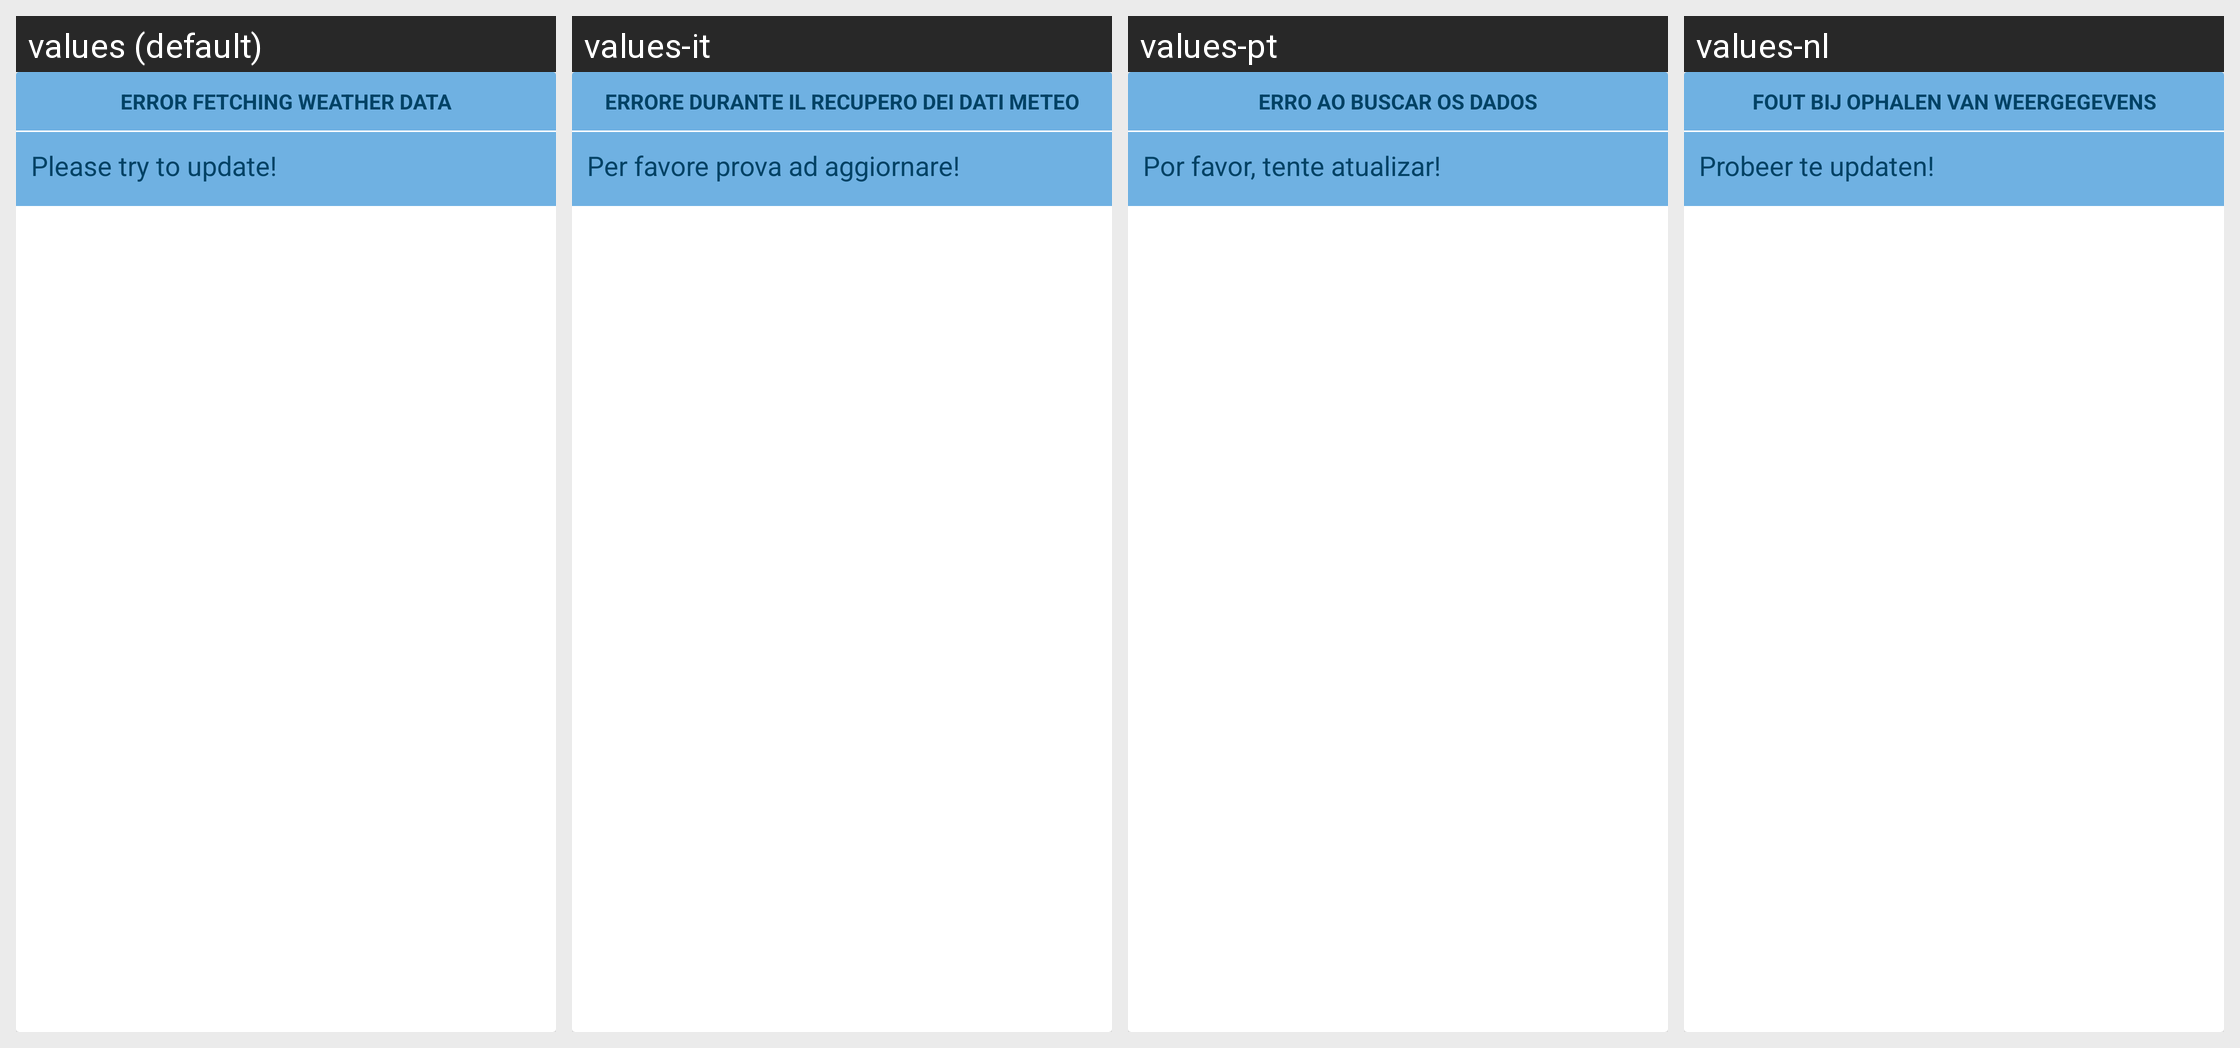

Locale-by-locale string values for the Android screen shown in this grid:
Android screen res/layout/card_error.xml rendered under 4 locales, left to right: values (default), values-it, values-pt, values-nl. Device: Nexus 5 (rendered at 1080×1920; each locale shown at half size, 540×960, under a caption strip naming it); theme AppTheme.
Other locales in the repository, not shown: values-da, values-de, values-es, values-fr, values-hu, values-pl, values-ru, values-sv, values-tr.
Strings drawn on this screen, with the default value and each locale's value (text and hints the layout hard-codes, and strings that could not be matched under every locale, appear in the picture but are not listed):

card_error_heading
  values: Error fetching weather data
  values-it: Errore durante il recupero dei dati meteo
  values-pt: Erro ao buscar os dados
  values-nl: Fout bij ophalen van weergegevens

card_error_content
  values: Please try to update!
  values-it: Per favore prova ad aggiornare!
  values-pt: Por favor, tente atualizar!
  values-nl: Probeer te updaten!
